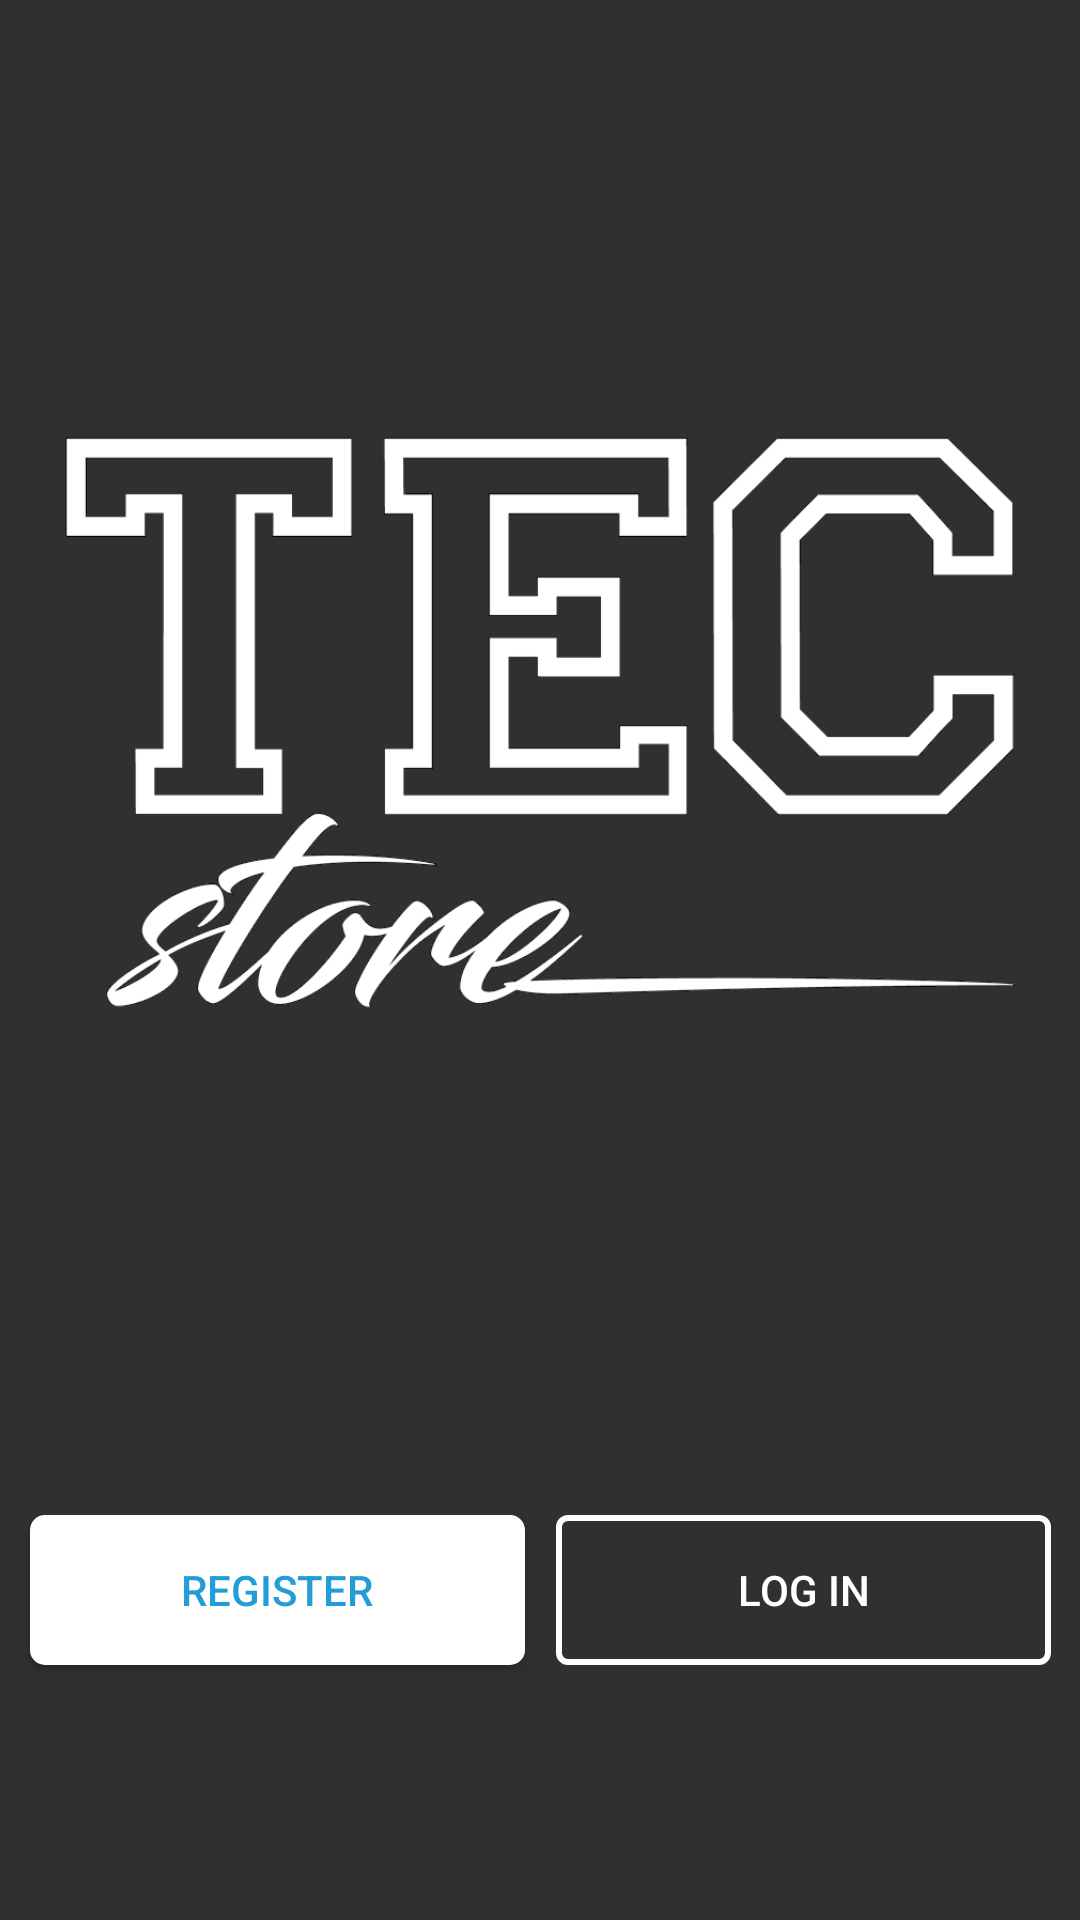

Layout XML and referenced resources for this Android screen:
<!-- AndroidManifest.xml: application theme AppTheme -->
<!-- res/layout/activity_main.xml -->
<?xml version="1.0" encoding="utf-8"?>
<android.support.constraint.ConstraintLayout xmlns:android="http://schemas.android.com/apk/res/android"
    xmlns:app="http://schemas.android.com/apk/res-auto"
    xmlns:tools="http://schemas.android.com/tools"
    android:layout_width="fill_parent"
    android:layout_height="fill_parent"
    tools:context="itesm.com.tecstore.MainActivity">

    <android.support.v4.view.ViewPager
        android:id="@+id/container"
        android:layout_width="fill_parent"
        android:layout_height="fill_parent"
        android:layout_alignParentStart="true"
        android:layout_alignParentTop="true"/>

    <ImageView
        android:id="@+id/Image_logo"
        android:layout_width="350dp"
        android:layout_height="350dp"
        android:layout_centerHorizontal="true"
        android:layout_marginEnd="8dp"
        android:layout_marginStart="8dp"
        android:layout_marginTop="70dp"
        android:foregroundGravity="center"
        android:paddingBottom="8dp"
        android:src="@drawable/tecstore_logo"
        app:layout_constraintEnd_toEndOf="parent"
        app:layout_constraintStart_toStartOf="parent"
        app:layout_constraintTop_toTopOf="@+id/container" />

    <android.support.design.widget.TabLayout
        android:id="@+id/tabLayout"
        android:layout_width="wrap_content"
        android:layout_height="wrap_content"
        android:layout_above="@id/Register_Button"
        android:layout_centerHorizontal="true"

        android:layout_marginBottom="30dp"
        android:layout_marginEnd="8dp"
        android:layout_marginStart="8dp"
        app:layout_constraintBottom_toBottomOf="parent"
        app:layout_constraintEnd_toEndOf="parent"
        app:layout_constraintStart_toStartOf="parent"
        app:tabBackground="@drawable/tab_selector"
        app:tabIndicatorHeight="0dp" />

    <Button
        android:id="@+id/Register_Button"
        android:layout_width="wrap_content"
        android:layout_height="wrap_content"
        android:layout_above="@id/LogIn_Button"
        android:layout_alignParentBottom="true"
        android:layout_centerHorizontal="false"
        android:layout_marginBottom="85dp"
        android:layout_marginEnd="8dp"
        android:text="@string/Register_text"
        android:background="@drawable/button_login_blanco"
        android:layout_marginStart="15dp"
        android:src="@drawable/button_login_blanco"
        android:textColor="@color/color_Registro"
        app:layout_constraintBottom_toBottomOf="parent"
        app:layout_constraintEnd_toStartOf="@+id/espacio"
        app:layout_constraintStart_toStartOf="parent" />

    <android.support.constraint.ConstraintLayout
        android:id="@+id/espacio"
        android:layout_width="5dp"
        android:layout_height="50dp"
        android:layout_marginBottom="85dp"
        android:layout_marginEnd="8dp"
        android:layout_marginStart="8dp"
        android:background="@color/transparent"
        app:layout_constraintBottom_toBottomOf="parent"
        app:layout_constraintEnd_toEndOf="parent"
        app:layout_constraintStart_toStartOf="parent"></android.support.constraint.ConstraintLayout>

    <Button
        android:id="@+id/LogIn_Button"
        android:layout_width="wrap_content"
        android:layout_height="wrap_content"
        android:layout_alignParentBottom="true"
        android:layout_alignParentEnd="true"
        android:background="@drawable/button_login_abajo"
        android:layout_centerHorizontal="true"
        android:layout_marginBottom="85dp"
        android:text="@string/Login_text"
        android:layout_marginEnd="15dp"
        android:layout_marginStart="8dp"
        android:backgroundTint="#FFFFFF	"
        android:textColor="#FFFFFF"
        app:layout_constraintBottom_toBottomOf="parent"
        app:layout_constraintEnd_toEndOf="parent"
        app:layout_constraintStart_toEndOf="@+id/espacio" />

</android.support.constraint.ConstraintLayout>
<!-- resources referenced by this layout -->
<resources>
  <color name="color_Registro">#239dd7</color>
  <color name="transparent">#00000000</color>
  <!-- drawable button_login_abajo (drawable) -->
  <selector xmlns:android="http://schemas.android.com/apk/res/android">
      <item>
          <shape android:shape="rectangle">
              <solid android:color="#00FFFFFF"/>
              <corners android:radius="3dp" />
              <size
                  android:height="50dp"
                  android:width="165dp" />
  
              <stroke
                  android:width="2dp"
                  android:color="#FFFFFF"
                  />
          </shape>
  
      </item>
  
  </selector>
  <!-- drawable button_login_blanco (drawable) -->
  <?xml version="1.0" encoding="utf-8"?>
  <shape xmlns:android="http://schemas.android.com/apk/res/android"
      android:shape="rectangle" >
  
      <corners
          android:bottomLeftRadius="5dp"
          android:bottomRightRadius="5dp"
          android:radius="60dp"
          android:topLeftRadius="5dp"
          android:topRightRadius="5dp" />
  
      <solid android:color="#FFFFFF" />
  
      <padding
          android:bottom="0dp"
          android:left="0dp"
          android:right="0dp"
          android:top="0dp" />
  
      <size
          android:height="50dp"
          android:width="165dp" />
  
  </shape>
  <!-- drawable tecstore_logo: png bitmap (drawable, 18512 bytes) -->
  <string name="Login_text">LOG IN</string>
  <string name="Register_text">REGISTER</string>
  <style name="AppTheme" parent="Theme.AppCompat.NoActionBar">
          
          <item name="colorPrimary">@color/transparent</item>
          <item name="colorPrimaryDark">@color/transparent</item>
          <item name="colorAccent">@color/transparent</item>
      </style>
</resources>
